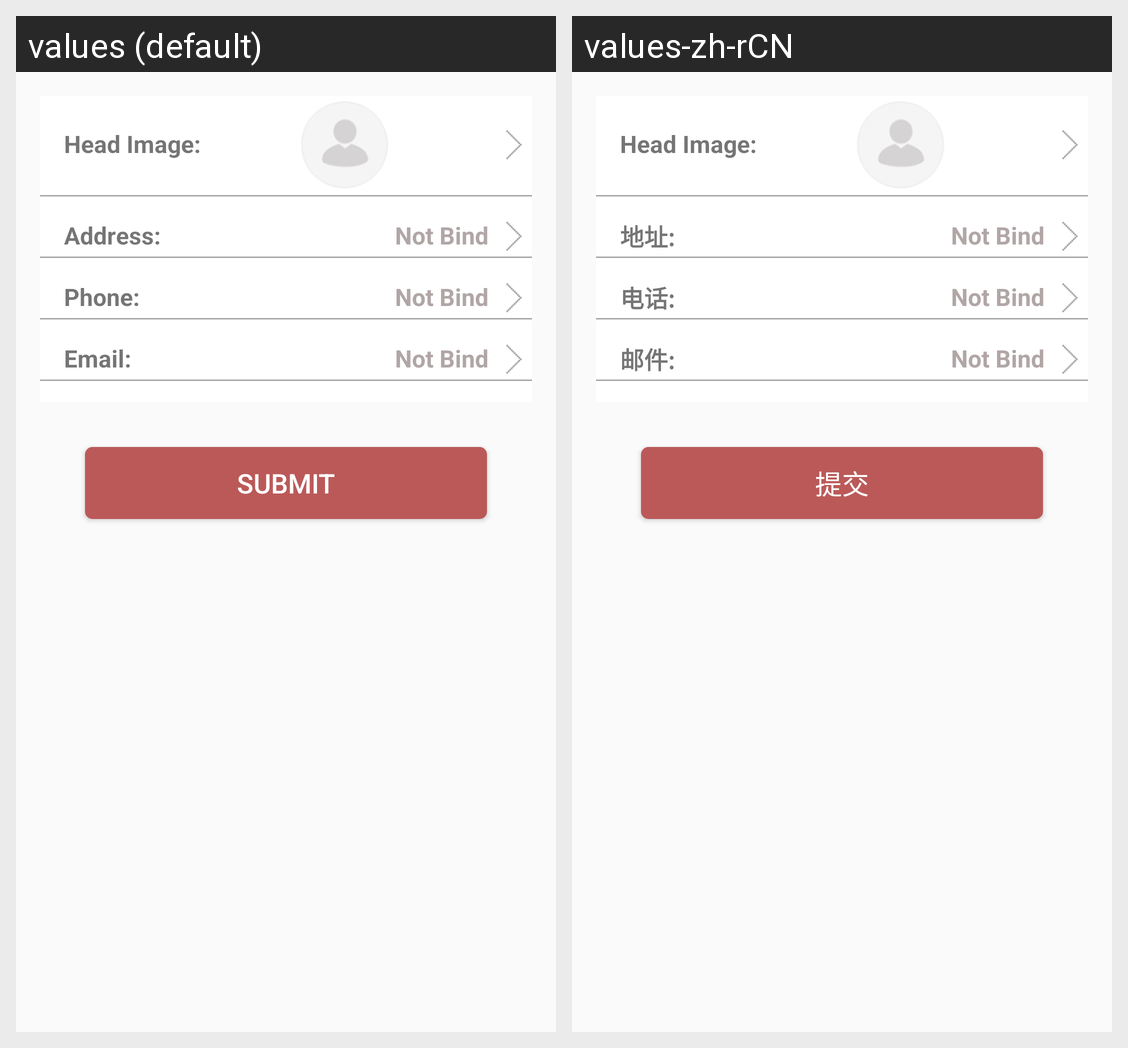

For this localized Android screen grid, give each drawn string resource with its value in every locale shown.
Android screen res/layout/activity_user_info.xml rendered under 2 locales, left to right: values (default), values-zh-rCN. Device: Nexus 5 (rendered at 1080×1920; each locale shown at half size, 540×960, under a caption strip naming it); theme AppTheme.
Strings drawn on this screen, with the default value and each locale's value (text and hints the layout hard-codes, and strings that could not be matched under every locale, appear in the picture but are not listed):

userinfo_head
  values: Head Image:
  values-zh-rCN: Head Image:

contact_addr
  values: Address:
  values-zh-rCN: 地址:

not_bind
  values: Not Bind
  values-zh-rCN: Not Bind

contact_phone
  values: Phone:
  values-zh-rCN: 电话:

contact_email
  values: Email:
  values-zh-rCN: 邮件:

cert_submit
  values: Submit
  values-zh-rCN: 提交
